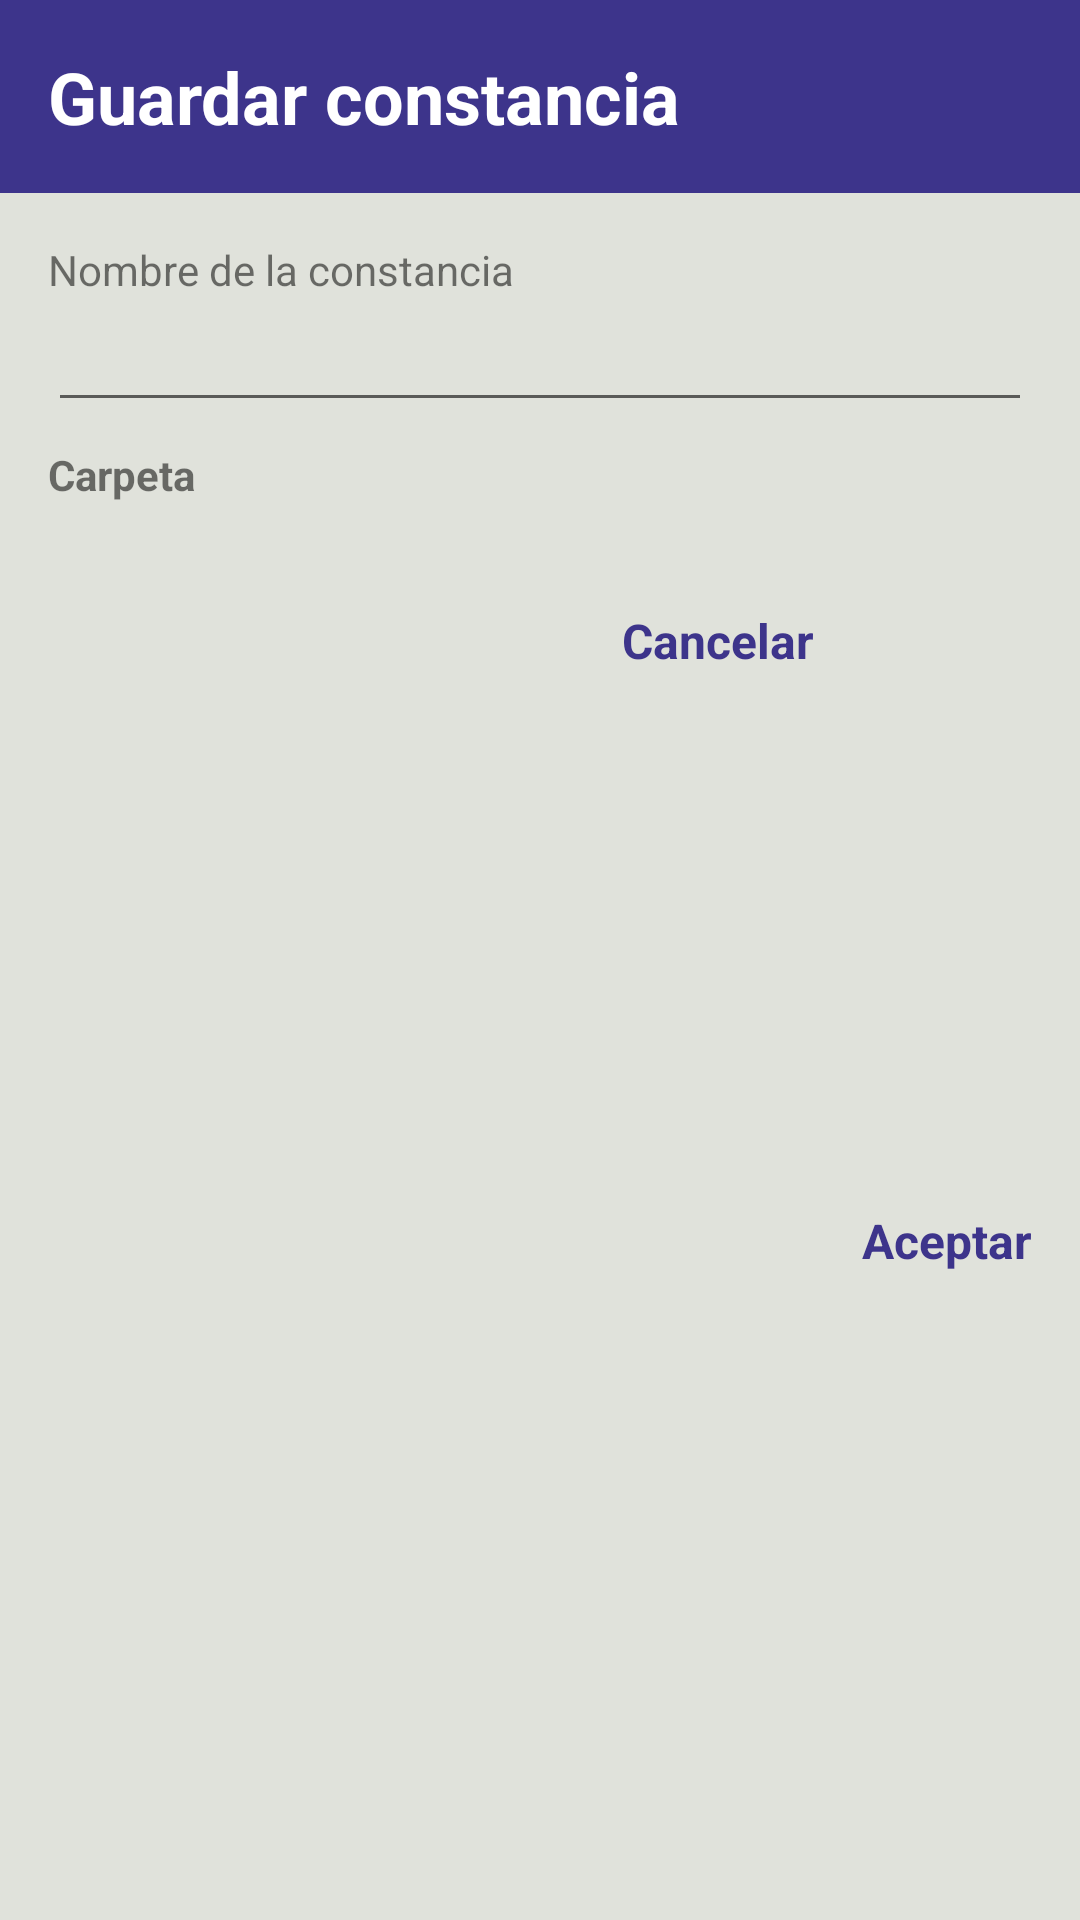

This screen was rendered from an Android layout file. Write that file and the resources it references.
<!-- AndroidManifest.xml: application theme Theme.ConstanciaLaboral -->
<!-- res/layout/dialog_fragment_guardar_constancia.xml -->
<?xml version="1.0" encoding="utf-8"?>
<androidx.constraintlayout.widget.ConstraintLayout xmlns:android="http://schemas.android.com/apk/res/android"
    xmlns:app="http://schemas.android.com/apk/res-auto"
    android:layout_width="match_parent"
    android:layout_height="wrap_content">

    <TextView
        android:id="@+id/textViewTitleGuardaCarta"
        android:layout_width="0dp"
        android:layout_height="wrap_content"
        android:background="@color/primaryColor"
        android:paddingLeft="16dp"
        android:paddingTop="16dp"
        android:paddingBottom="16dp"
        android:text="@string/txt_guardar_constancia"
        android:textColor="@color/primaryTextColor"
        android:textSize="24sp"
        android:textStyle="bold"
        app:layout_constraintEnd_toEndOf="parent"
        app:layout_constraintHorizontal_bias="0.0"
        app:layout_constraintStart_toStartOf="parent"
        app:layout_constraintTop_toTopOf="parent" />

    <TextView
        android:id="@+id/textViewNombreCarta"
        android:layout_width="0dp"
        android:layout_height="wrap_content"
        android:layout_marginStart="16dp"
        android:layout_marginTop="16dp"
        android:layout_marginEnd="16dp"
        android:text="@string/txt_nombre_de_constancia"
        app:layout_constraintEnd_toEndOf="parent"
        app:layout_constraintStart_toStartOf="parent"
        app:layout_constraintTop_toBottomOf="@+id/textViewTitleGuardaCarta" />

    <EditText
        android:id="@+id/editTextNombreCarta"
        android:layout_width="0dp"
        android:layout_height="wrap_content"
        android:layout_marginStart="16dp"
        android:layout_marginEnd="16dp"
        android:digits="ASDFGHJKLÑQWERTYUIOPZXCVBNMasdfghjklñzxcvbnmqwertyuiop._-"
        android:ems="10"
        android:inputType="textPersonName"
        app:layout_constraintEnd_toEndOf="parent"
        app:layout_constraintStart_toStartOf="parent"
        app:layout_constraintTop_toBottomOf="@+id/textViewNombreCarta" />

    <TextView
        android:id="@+id/textViewCarpeta"
        android:layout_width="0dp"
        android:layout_height="wrap_content"
        android:layout_marginStart="16dp"
        android:layout_marginTop="8dp"
        android:layout_marginEnd="16dp"
        android:text="@string/txt_carpeta"
        android:textStyle="bold"
        app:layout_constraintEnd_toEndOf="parent"
        app:layout_constraintStart_toStartOf="parent"
        app:layout_constraintTop_toBottomOf="@+id/editTextNombreCarta" />

    <TextView
        android:id="@+id/textViewCarpetaPath"
        android:layout_width="0dp"
        android:layout_height="wrap_content"
        android:layout_marginStart="16dp"
        android:layout_marginEnd="16dp"
        app:layout_constraintEnd_toEndOf="parent"
        app:layout_constraintStart_toStartOf="parent"
        app:layout_constraintTop_toBottomOf="@+id/textViewCarpeta" />

    <TextView
        android:id="@+id/textViewAceptarSave"
        android:layout_width="wrap_content"
        android:layout_height="wrap_content"
        android:layout_marginTop="16dp"
        android:layout_marginEnd="16dp"
        android:layout_marginBottom="16dp"
        android:text="@string/txt_Aceptar"
        android:textColor="@color/primaryColor"
        android:textSize="16sp"
        android:textStyle="bold"
        app:layout_constraintBottom_toBottomOf="parent"
        app:layout_constraintEnd_toEndOf="parent"
        app:layout_constraintTop_toBottomOf="@+id/textViewCarpetaPath" />

    <TextView
        android:id="@+id/textViewCancelarSave"
        android:layout_width="wrap_content"
        android:layout_height="wrap_content"
        android:layout_marginTop="16dp"
        android:layout_marginEnd="16dp"
        android:text="@string/txt_cancelar"
        android:textColor="@color/primaryColor"
        android:textSize="16sp"
        android:textStyle="bold"
        app:layout_constraintEnd_toStartOf="@+id/textViewAceptarSave"
        app:layout_constraintTop_toBottomOf="@+id/textViewCarpetaPath" />

</androidx.constraintlayout.widget.ConstraintLayout>
<!-- resources referenced by this layout -->
<resources>
  <color name="primaryColor">#3d348b</color>
  <color name="primaryTextColor">#ffffff</color>
  <string name="txt_Aceptar">Aceptar</string>
  <string name="txt_cancelar">Cancelar</string>
  <string name="txt_carpeta">Carpeta</string>
  <string name="txt_guardar_constancia">Guardar constancia</string>
  <string name="txt_nombre_de_constancia">Nombre de la constancia</string>
  <style name="Theme.ConstanciaLaboral" parent="Theme.MaterialComponents.Light.NoActionBar">
          
          <item name="colorPrimary">@color/primaryColor</item>
          <item name="colorPrimaryVariant">@color/primaryColor</item>
          <item name="colorOnPrimary">@color/primaryTextColor</item>
          
          <item name="colorSecondary">@color/secondaryColor</item>
          <item name="colorSecondaryVariant">@color/secondaryColor</item>
          <item name="colorOnSecondary">@color/secondaryTextColor</item>
          
          <item name="android:statusBarColor" tools:targetApi="l">@color/primaryColor</item>
  
          <item name="colorOnSurface">@color/secondaryTextColor</item>
          <item name="colorOnBackground">@color/secondaryTextColor</item>
          <item name="android:colorBackground">@color/background</item>
          <item name="colorSurface">@color/background</item>
      </style>
  <color name="secondaryColor">#e6af2e</color>
  <color name="secondaryTextColor">#191716</color>
  <color name="background">#E0E2DB</color>
</resources>
